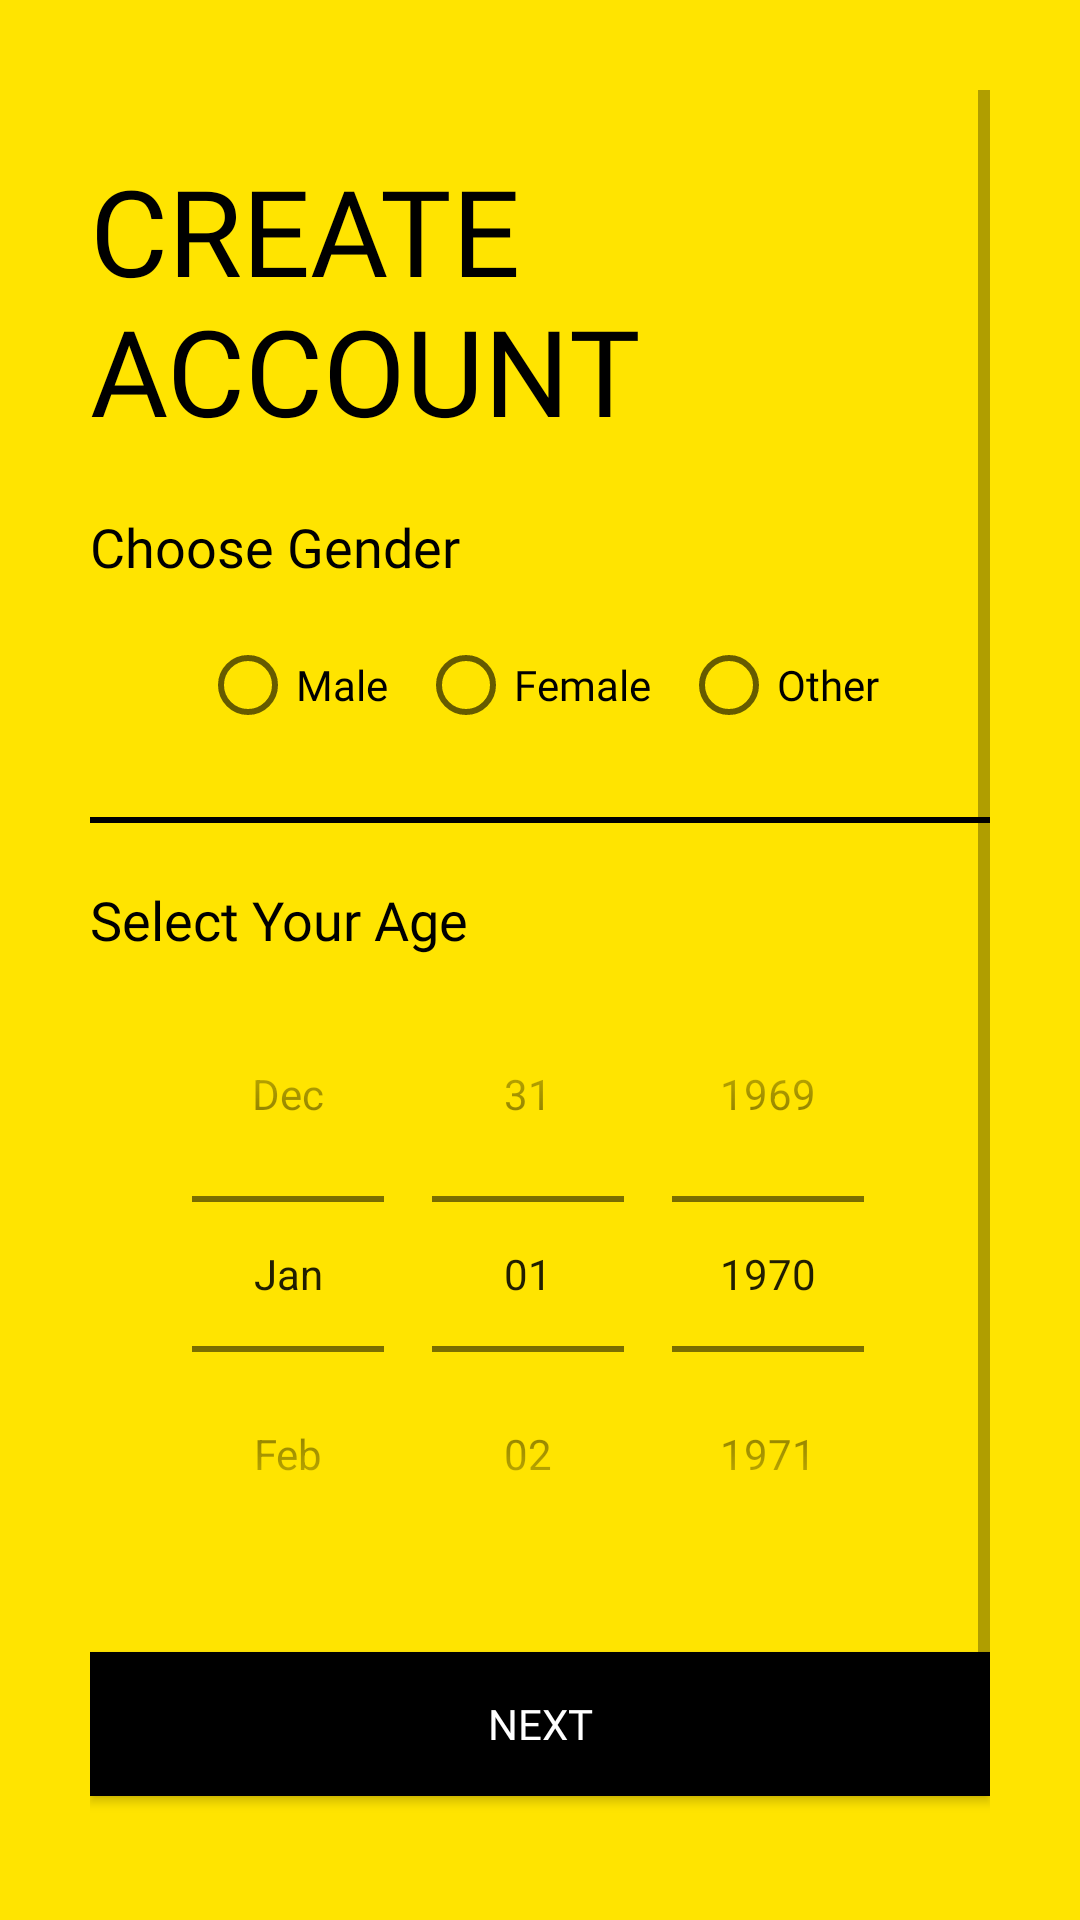

Write the Android layout XML for this screen, with the resource values it uses.
<!-- AndroidManifest.xml: application theme Theme.AshrafApplication -->
<!-- res/layout/activity_sign_up2.xml -->
<?xml version="1.0" encoding="utf-8"?>
<ScrollView xmlns:android="http://schemas.android.com/apk/res/android"
    xmlns:app="http://schemas.android.com/apk/res-auto"
    xmlns:tools="http://schemas.android.com/tools"
    android:layout_width="match_parent"
    android:layout_height="match_parent"
    tools:context=".loginsignup.SignUp2"
    android:background="@color/colorPrimary"
    android:padding="30dp">
    
    <LinearLayout
        android:layout_width="match_parent"
        android:layout_height="wrap_content"
        android:orientation="vertical">
        <ImageView
            android:id="@+id/signup_back_button"
            android:layout_width="wrap_content"
            android:layout_height="wrap_content"
            android:padding="5dp"
            android:src="@drawable/back_icon"
            android:transitionName="transition_back_arrow_btn" />
        <RelativeLayout
            android:layout_width="match_parent"
            android:layout_height="wrap_content"
            android:layout_marginTop="10dp">
            <TextView
                android:id="@+id/signup_title_text"
                android:layout_width="wrap_content"
                android:layout_height="wrap_content"
                android:fontFamily="@font/muli_black"
                android:text="@string/create_account"
                android:textAllCaps="true"
                android:textColor="@color/black"
                android:layout_centerVertical="true"
                android:textSize="40sp"
                />

        </RelativeLayout>
        <LinearLayout
            android:layout_width="match_parent"
            android:layout_height="wrap_content"
            android:layout_marginTop="20dp"
            android:orientation="vertical">


            <TextView
                android:layout_width="wrap_content"
                android:layout_height="wrap_content"
                android:text="Choose Gender"
                android:fontFamily="@font/muli_black"
                android:textColor="@color/black"
                android:textSize="18sp" />


            <RadioGroup
                android:id="@+id/radio_group"
                android:layout_width="wrap_content"
                android:layout_height="match_parent"
                android:layout_gravity="center"
                android:layout_marginTop="10dp"
                android:orientation="horizontal">


                <RadioButton
                    android:id="@+id/male"
                    android:layout_width="wrap_content"
                    android:layout_height="wrap_content"
                    android:fontFamily="@font/muli_black"
                    android:text="Male"
                    />


                <RadioButton
                    android:id="@+id/female"
                    android:layout_width="wrap_content"
                    android:layout_height="wrap_content"
                    android:layout_marginLeft="10dp"
                    android:fontFamily="@font/muli_black"
                    android:text="Female" />


                <RadioButton
                    android:id="@+id/others"
                    android:layout_width="wrap_content"
                    android:layout_height="wrap_content"
                    android:layout_marginLeft="10dp"
                    android:fontFamily="@font/muli_black"
                    android:text="Other" />
            </RadioGroup>


            <View
                android:layout_width="match_parent"
                android:layout_height="2dp"
                android:layout_marginTop="20dp"
                android:layout_marginBottom="20dp"
                android:background="@color/black" />


            <TextView
                android:layout_width="wrap_content"
                android:layout_height="wrap_content"
                android:text="Select Your Age"
                android:textColor="@color/black"
                android:fontFamily="@font/muli_black"
                android:textSize="18sp" />


            <DatePicker
                android:id="@+id/age_picker"
                android:layout_width="match_parent"
                android:layout_height="wrap_content"
                android:calendarViewShown="false"
                android:datePickerMode="spinner"
                android:spinnersShown="true"
                />


        </LinearLayout>
        <Button
            android:id="@+id/signup2_next_button"
            android:layout_width="match_parent"
            android:layout_height="wrap_content"
            android:layout_marginTop="20dp"
            android:background="@color/black"
            android:elevation="5dp"
            android:onClick="call3rdSigupScreen"
            android:fontFamily="@font/muli_black"
            android:text="@string/next_btn"
            android:textColor="@color/white"
            android:transitionName="transition_next_btn"
            />


        <Button
            android:id="@+id/signup_login_button"
            android:layout_width="match_parent"
            android:layout_height="wrap_content"
            android:layout_marginTop="20dp"
            android:background="#00000000"
            android:elevation="5dp"
            android:fontFamily="@font/muli_black"
            android:onClick="callLoginFromSignUp"
            android:text="@string/login"
            android:textColor="@color/black"
            android:transitionName="transition_login_btn" />

    </LinearLayout>

</ScrollView>
<!-- resources referenced by this layout -->
<resources>
  <color name="black">#000</color>
  <color name="colorPrimary">#ffe400</color>
  <color name="white">#fff</color>
  <string name="create_account">Create Account</string>
  <string name="login">Login</string>
  <string name="next_btn">Next</string>
  <style name="Theme.AshrafApplication" parent="Theme.MaterialComponents.Light.NoActionBar">
          
          <item name="colorPrimary">@color/purple_500</item>
          <item name="colorPrimaryVariant">@color/purple_700</item>
          <item name="colorOnPrimary">@color/white</item>
          
          <item name="colorSecondary">@color/teal_200</item>
          <item name="colorSecondaryVariant">@color/teal_700</item>
          <item name="colorOnSecondary">@color/black</item>
          
          <item name="android:statusBarColor">?attr/colorPrimaryVariant</item>
          
      </style>
  <color name="purple_500">#000</color>
  <color name="purple_700">#ffe600</color>
  <color name="teal_200">#FF03DAC5</color>
  <color name="teal_700">#FF018786</color>
</resources>
